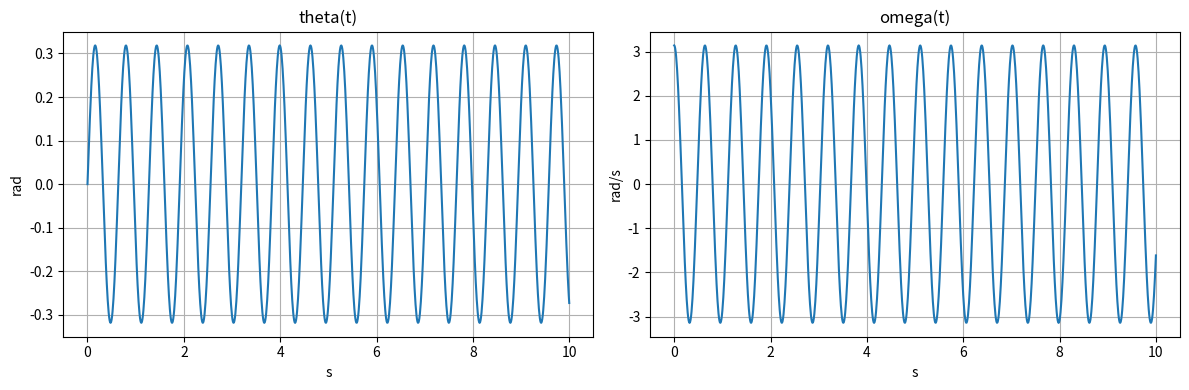

This chart was generated by the following Python code:
import matplotlib.pyplot as plt
import numpy as np
#Constantes
g=9.81 #m/s^2
l=0.10 #m
#Sistema de equações
def f(r,t):
  theta=r[0]
  omega=r[1]
  ftheta= omega
  fomega=-(g/l)*np.sin(theta)
  return np.array([ftheta,fomega],float)
#RK4
def RK4(f, a, b, N, r):

    h = (b - a) / N
    tpontos = np.linspace(a, b, N+1)
    r = np.array(r, float)

    thetapontos = [r[0]]
    omegapontos=[r[1]]

    for i in range(N):
        t=tpontos[i]

        k1 = h * f(r, t)
        k2 = h * f(r + 0.5*k1, t + 0.5*h)
        k3 = h * f(r + 0.5*k2, t + 0.5*h)
        k4 = h * f(r + k3, t + h)

        r=r+  (k1 + 2*k2 + 2*k3 + k4) / 6

        thetapontos.append(r[0])
        omegapontos.append(r[1])

    return tpontos, thetapontos, omegapontos

#Chamada da função
tpontos, thetapontos, omegapontos=RK4(f, 0, 10, 1000, [0.0, np.pi])
#Plots
fig, axs = plt.subplots(1, 2, figsize=(12, 4))

# Gráfico de theta(t)
axs[0].plot(tpontos, thetapontos)
axs[0].set_xlabel("s")
axs[0].set_ylabel("rad")
axs[0].set_title("theta(t)")
axs[0].grid(True)

# Gráfico de omega(t)
axs[1].plot(tpontos, omegapontos)
axs[1].set_xlabel("s")
axs[1].set_ylabel("rad/s")
axs[1].set_title("omega(t)")
axs[1].grid(True)

plt.tight_layout()
plt.show()
